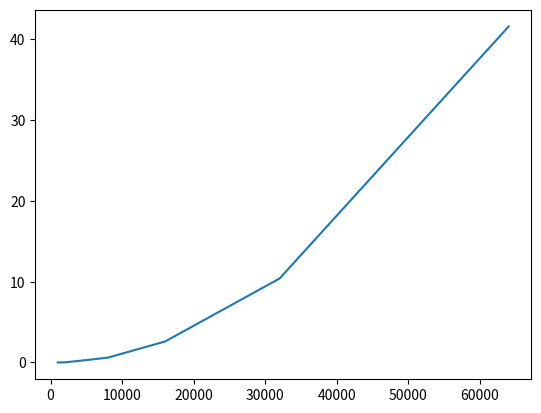

The matplotlib source for this figure:
import matplotlib.pyplot as plt
n = [1000,2000,4000,8000,16000,32000,64000]
t = [0.0,0.02,0.2,0.6,2.6,10.4,41.6]

plt.plot(n,t)

plt.show()


#si crece rapido la funcion al inicio y luego se estabiliza, lo mas probable es que sea una funcion logaritmica  